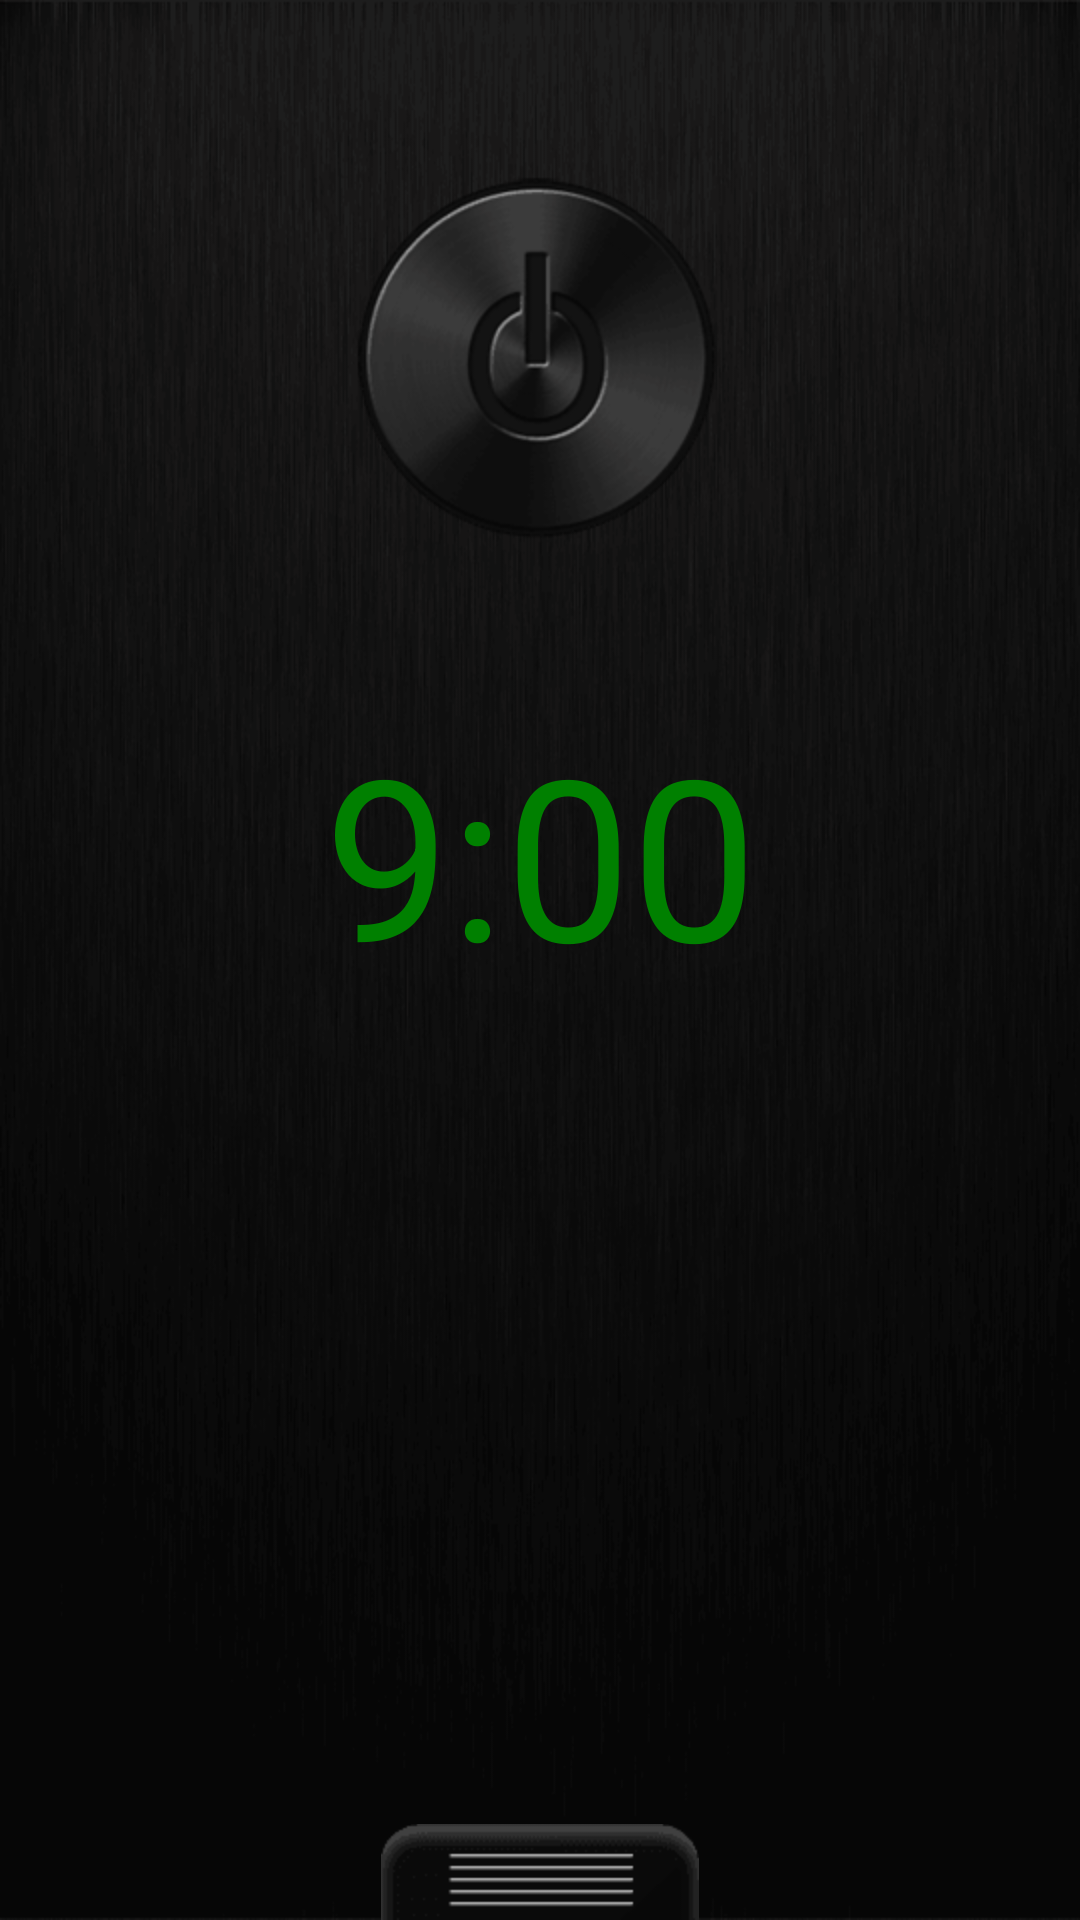

Reconstruct the res/layout file that produces this screen, plus the resources it refers to.
<!-- AndroidManifest.xml: activity theme splashTheme -->
<!-- res/layout/activity_main.xml -->
<?xml version="1.0" encoding="utf-8"?>
<android.support.design.widget.CoordinatorLayout xmlns:android="http://schemas.android.com/apk/res/android"
    xmlns:app="http://schemas.android.com/apk/res-auto"
    android:layout_width="match_parent"
    android:layout_height="match_parent"

    android:fitsSystemWindows="true">

    <android.support.design.widget.AppBarLayout
        android:layout_width="match_parent"
        android:layout_height="match_parent"
        android:fitsSystemWindows="true"
        android:theme="@style/ThemeOverlay.AppCompat.Dark.ActionBar"
        app:elevation="0dp">

        <RelativeLayout
            android:id="@+id/layout_background"
            android:soundEffectsEnabled="false"
            android:layout_width="match_parent"
            android:layout_height="match_parent"
            android:background="@mipmap/background1">

            <ImageView
                android:id="@+id/image_light"
                android:layout_width="wrap_content"
                android:layout_height="wrap_content"
                android:layout_centerHorizontal="true"
                android:layout_marginTop="40dp"
                android:src="@mipmap/mainbutton_off1" />

            <TextView
                android:id="@+id/text_time"
                android:layout_width="match_parent"
                android:layout_height="wrap_content"
                android:layout_below="@+id/image_light"
                android:layout_marginTop="20dp"
                android:gravity="center"
                android:padding="8dp"
                android:text="9:00"
                android:textColor="@color/green"
                android:textSize="75sp" />

            <SlidingDrawer
                android:id="@+id/slidingdrawer"
                android:layout_width="match_parent"
                android:layout_height="wrap_content"
                android:layout_below="@+id/image_light"
                android:content="@+id/content"
                android:handle="@+id/handle"
                android:orientation="vertical">

                <ImageView
                    android:id="@+id/handle"
                    android:layout_width="wrap_content"
                    android:layout_height="wrap_content"
                    android:src="@mipmap/drawer_top"></ImageView>

                <LinearLayout
                    android:id="@+id/content"
                    android:layout_width="wrap_content"
                    android:layout_height="match_parent"
                    android:background="@mipmap/drawer_bottom"
                    android:gravity="center"
                    android:orientation="vertical">

                    <Button
                        android:id="@+id/tel_husband"
                        android:layout_width="match_parent"
                        android:layout_height="wrap_content"
                        android:layout_margin="15dp"
                        android:background="@drawable/btn_bg_red"
                        android:text="@string/tel_husband"
                        android:textColor="@android:color/white"
                        android:textSize="17sp" />

                    
                        
                        
                        
                        
                        
                        
                        
                        

                    <Button
                        android:id="@+id/sms_husband_location"
                        android:layout_width="match_parent"
                        android:layout_height="wrap_content"
                        android:layout_margin="15dp"
                        android:background="@drawable/btn_bg_red"
                        android:text="@string/sms_husband_location"
                        android:textColor="@android:color/white"
                        android:textSize="17sp" />
                    <Button
                        android:id="@+id/update_num"
                        android:layout_width="match_parent"
                        android:layout_height="wrap_content"
                        android:layout_margin="15dp"
                        android:background="@drawable/btn_bg_red"
                        android:text="@string/update_num"
                        android:textColor="@android:color/white"
                        android:textSize="17sp" />
                    <Button
                        android:id="@+id/set_more"
                        android:layout_width="match_parent"
                        android:layout_height="wrap_content"
                        android:layout_margin="15dp"
                        android:background="@drawable/btn_bg_red"
                        android:text="@string/set_moe"
                        android:textColor="@android:color/white"
                        android:textSize="17sp" />
                </LinearLayout>
            </SlidingDrawer>
        </RelativeLayout>
    </android.support.design.widget.AppBarLayout>

</android.support.design.widget.CoordinatorLayout>
<!-- resources referenced by this layout -->
<resources>
  <color name="green">#008000</color>
  <!-- mipmap background1: png bitmap (mipmap-hdpi, 94149 bytes) -->
  <!-- mipmap drawer_bottom: png bitmap (mipmap-hdpi, 11114 bytes) -->
  <!-- mipmap drawer_top: png bitmap (mipmap-hdpi, 1702 bytes) -->
  <!-- mipmap mainbutton_off1: png bitmap (mipmap-hdpi, 8178 bytes) -->
  <string name="set_moe">更多</string>
  <string name="sms_husband">给Ta发信息</string>
  <string name="sms_husband_location">给Ta发定位信息</string>
  <string name="tel_husband">给Ta打电话</string>
  <string name="update_num">更新Ta号码</string>
  <style name="splashTheme" parent="Theme.AppCompat.Light.NoActionBar">
          <item name="android:windowBackground">@color/transparent</item>
          <item name="android:windowIsTranslucent">true</item>
          <item name="android:windowAnimationStyle">@android:style/Animation.Translucent</item>
      </style>
  <color name="transparent">#9F000000</color>
</resources>
